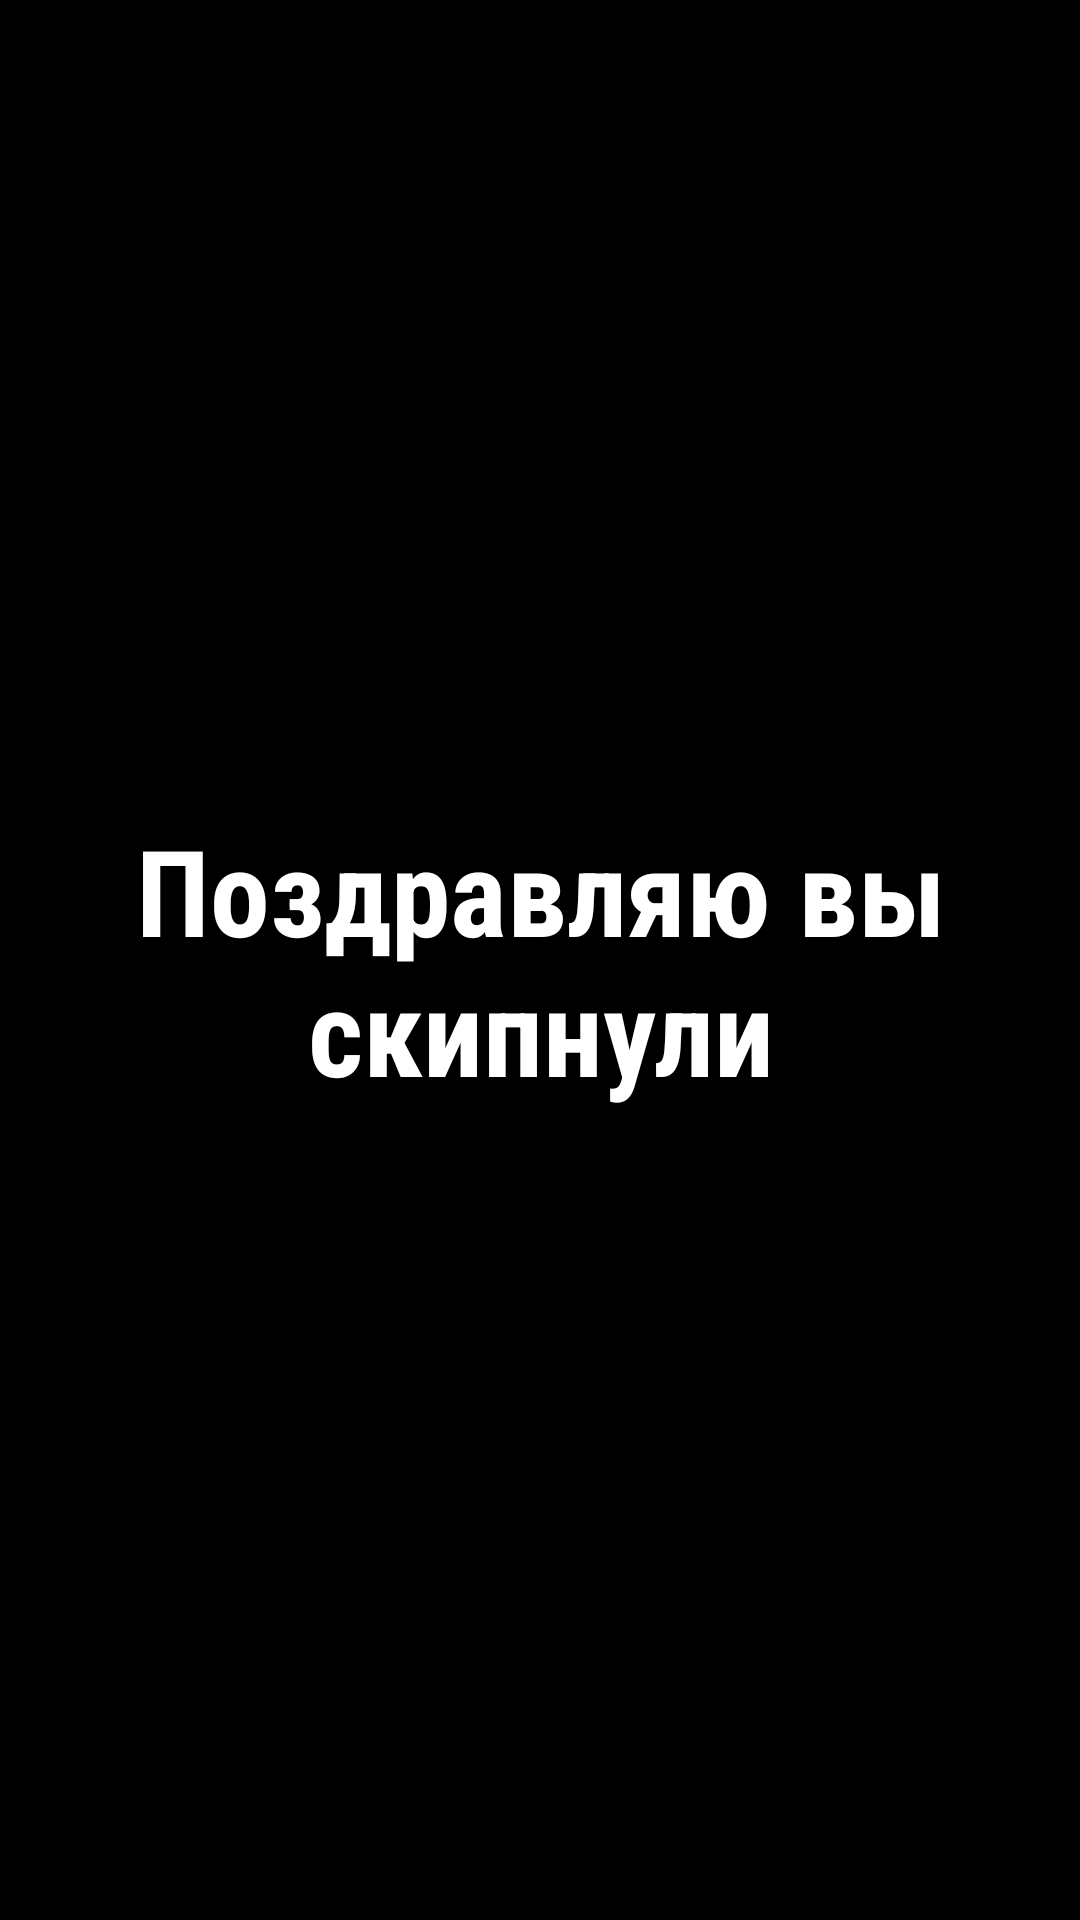

This screen was rendered from an Android layout file. Write that file and the resources it references.
<!-- AndroidManifest.xml: application theme Theme.3lesson4 -->
<!-- res/layout/fragment_blank.xml -->
<?xml version="1.0" encoding="utf-8"?>
<androidx.constraintlayout.widget.ConstraintLayout xmlns:android="http://schemas.android.com/apk/res/android"
    xmlns:app="http://schemas.android.com/apk/res-auto"
    xmlns:tools="http://schemas.android.com/tools"
    android:layout_width="match_parent"
    android:layout_height="match_parent"
    android:background="@color/black"
    android:gravity="center"
    tools:context=".BlankFragment">


    <TextView
        android:id="@+id/txt_text"
        android:layout_width="wrap_content"
        android:layout_height="wrap_content"
        android:fontFamily="sans-serif-condensed"
        android:text="Поздравляю вы скипнули"
        android:textAlignment="center"
        android:textColor="@color/white"
        android:textSize="40sp"
        android:textStyle="bold"
        app:layout_constraintBottom_toBottomOf="parent"
        app:layout_constraintEnd_toEndOf="parent"
        app:layout_constraintStart_toStartOf="parent"
        app:layout_constraintTop_toTopOf="parent" />

</androidx.constraintlayout.widget.ConstraintLayout>
<!-- resources referenced by this layout -->
<resources>
  <style name="Theme.3lesson4" parent="Theme.MaterialComponents.DayNight.NoActionBar.Bridge">
          
          <item name="colorPrimary">@color/purple_500</item>
          <item name="colorPrimaryVariant">@color/purple_700</item>
          <item name="colorOnPrimary">@color/white</item>
          
          <item name="colorSecondary">@color/teal_200</item>
          <item name="colorSecondaryVariant">@color/teal_700</item>
          <item name="colorOnSecondary">@color/black</item>
          
          <item name="android:statusBarColor">@color/white</item>
          <item name="android:windowLightStatusBar">true</item>
          
      </style>
  <!-- not gathered from this repository: default colours our renderer supplied (Android Studio template values) -->
  <color name="purple_500">#FF6200EE</color>
  <color name="purple_700">#FF3700B3</color>
  <color name="teal_200">#FF03DAC5</color>
  <color name="teal_700">#FF018786</color>
  <color name="black">#FF000000</color>
  <color name="white">#FFFFFFFF</color>
</resources>
